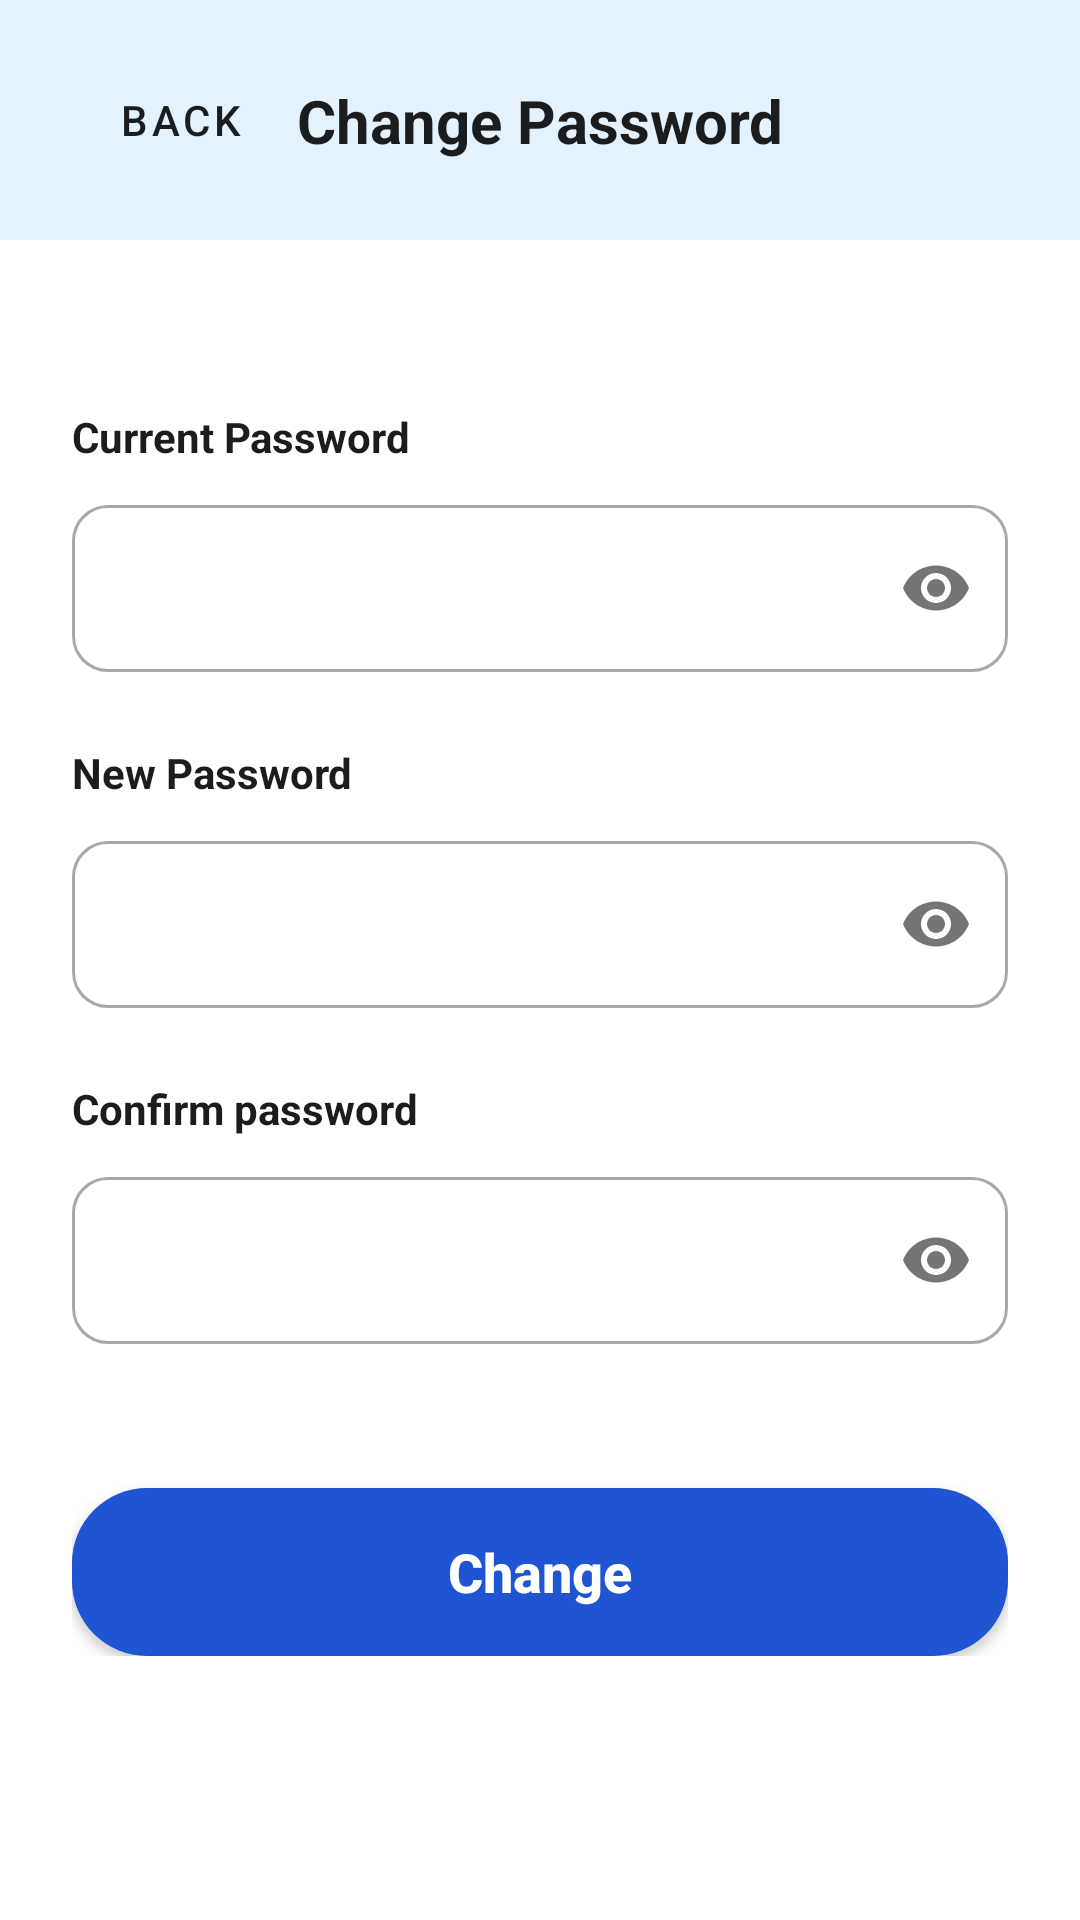

Here is an Android app screen rendered from its layout file. Give the layout XML and the strings, colors and styles it references.
<!-- AndroidManifest.xml: application theme Theme.Memoria -->
<!-- res/layout/fragment_auth_change_password.xml -->
<?xml version="1.0" encoding="utf-8"?>
<androidx.coordinatorlayout.widget.CoordinatorLayout xmlns:android="http://schemas.android.com/apk/res/android"
    xmlns:app="http://schemas.android.com/apk/res-auto"
    android:layout_width="match_parent"
    android:layout_height="match_parent"
    android:background="@color/white">

    <com.google.android.material.appbar.AppBarLayout
        android:layout_width="match_parent"
        android:layout_height="wrap_content"
        android:background="@color/bg_detail_header"
        app:elevation="0dp">

        <androidx.constraintlayout.widget.ConstraintLayout
            android:layout_width="match_parent"
            android:layout_height="wrap_content"
            android:padding="16dp">

            <com.google.android.material.button.MaterialButton
                android:id="@+id/change_pass_btn_back"
                style="@style/Widget.MaterialComponents.Button.TextButton"
                android:layout_width="wrap_content"
                android:layout_height="wrap_content"
                android:text="@string/action_back"
                android:textColor="@color/text_primary"
                app:icon="@drawable/ic_arrow_back"
                app:iconTint="@color/text_primary"
                app:layout_constraintStart_toStartOf="parent"
                app:layout_constraintTop_toTopOf="parent" />

            <TextView
                android:layout_width="wrap_content"
                android:layout_height="wrap_content"
                android:text="@string/title_change_password"
                android:textColor="@color/text_primary"
                android:textSize="20sp"
                android:textStyle="bold"
                app:layout_constraintBottom_toBottomOf="@id/change_pass_btn_back"
                app:layout_constraintEnd_toEndOf="parent"
                app:layout_constraintStart_toStartOf="parent"
                app:layout_constraintTop_toTopOf="@id/change_pass_btn_back" />

        </androidx.constraintlayout.widget.ConstraintLayout>
    </com.google.android.material.appbar.AppBarLayout>

    <androidx.core.widget.NestedScrollView
        android:layout_width="match_parent"
        android:layout_height="match_parent"
        android:fillViewport="true"
        app:layout_behavior="@string/appbar_scrolling_view_behavior">

        <androidx.constraintlayout.widget.ConstraintLayout
            android:layout_width="match_parent"
            android:layout_height="wrap_content"
            android:padding="24dp">

            <LinearLayout
                android:layout_width="0dp"
                android:layout_height="wrap_content"
                android:orientation="vertical"
                app:layout_constraintEnd_toEndOf="parent"
                app:layout_constraintStart_toStartOf="parent"
                app:layout_constraintTop_toTopOf="parent"
                app:layout_constraintWidth_max="500dp">

                
                <TextView
                    android:layout_width="wrap_content"
                    android:layout_height="wrap_content"
                    android:layout_marginTop="32dp"
                    android:layout_marginBottom="8dp"
                    android:text="@string/current_password"
                    android:textColor="@color/text_primary"
                    android:textStyle="bold" />

                <com.google.android.material.textfield.TextInputLayout
                    style="@style/Widget.MaterialComponents.TextInputLayout.OutlinedBox"
                    android:layout_width="match_parent"
                    android:layout_height="wrap_content"
                    app:boxCornerRadiusBottomEnd="12dp"
                    app:boxCornerRadiusBottomStart="12dp"
                    app:boxCornerRadiusTopEnd="12dp"
                    app:boxCornerRadiusTopStart="12dp"
                    app:passwordToggleEnabled="true">

                    <com.google.android.material.textfield.TextInputEditText
                        android:id="@+id/change_pass_et_current"
                        android:layout_width="match_parent"
                        android:layout_height="wrap_content"
                        android:inputType="textPassword" />
                </com.google.android.material.textfield.TextInputLayout>

                
                <TextView
                    android:layout_width="wrap_content"
                    android:layout_height="wrap_content"
                    android:layout_marginTop="24dp"
                    android:layout_marginBottom="8dp"
                    android:text="@string/new_password"
                    android:textColor="@color/text_primary"
                    android:textStyle="bold" />

                <com.google.android.material.textfield.TextInputLayout
                    style="@style/Widget.MaterialComponents.TextInputLayout.OutlinedBox"
                    android:layout_width="match_parent"
                    android:layout_height="wrap_content"
                    app:boxCornerRadiusBottomEnd="12dp"
                    app:boxCornerRadiusBottomStart="12dp"
                    app:boxCornerRadiusTopEnd="12dp"
                    app:boxCornerRadiusTopStart="12dp"
                    app:passwordToggleEnabled="true">

                    <com.google.android.material.textfield.TextInputEditText
                        android:id="@+id/change_pass_et_new"
                        android:layout_width="match_parent"
                        android:layout_height="wrap_content"
                        android:inputType="textPassword" />
                </com.google.android.material.textfield.TextInputLayout>

                
                <TextView
                    android:layout_width="wrap_content"
                    android:layout_height="wrap_content"
                    android:layout_marginTop="24dp"
                    android:layout_marginBottom="8dp"
                    android:text="@string/confirm_password"
                    android:textColor="@color/text_primary"
                    android:textStyle="bold" />

                <com.google.android.material.textfield.TextInputLayout
                    style="@style/Widget.MaterialComponents.TextInputLayout.OutlinedBox"
                    android:layout_width="match_parent"
                    android:layout_height="wrap_content"
                    app:boxCornerRadiusBottomEnd="12dp"
                    app:boxCornerRadiusBottomStart="12dp"
                    app:boxCornerRadiusTopEnd="12dp"
                    app:boxCornerRadiusTopStart="12dp"
                    app:passwordToggleEnabled="true">

                    <com.google.android.material.textfield.TextInputEditText
                        android:id="@+id/change_pass_et_confirm"
                        android:layout_width="match_parent"
                        android:layout_height="wrap_content"
                        android:inputType="textPassword" />
                </com.google.android.material.textfield.TextInputLayout>

                
                <androidx.appcompat.widget.AppCompatButton
                    android:id="@+id/change_pass_btn_action"
                    android:layout_width="match_parent"
                    android:layout_height="56dp"
                    android:layout_marginTop="48dp"
                    android:background="@drawable/bg_auth_primary_button"
                    android:text="@string/action_change"
                    android:textAllCaps="false"
                    android:textColor="@color/white"
                    android:textSize="18sp"
                    android:textStyle="bold" />

            </LinearLayout>

        </androidx.constraintlayout.widget.ConstraintLayout>
    </androidx.core.widget.NestedScrollView>

    <ProgressBar
        android:id="@+id/change_pass_progressBar"
        android:layout_width="wrap_content"
        android:layout_height="wrap_content"
        android:layout_gravity="center"
        android:visibility="gone"
        android:elevation="10dp" />

</androidx.coordinatorlayout.widget.CoordinatorLayout>
<!-- resources referenced by this layout -->
<resources>
  <color name="bg_detail_header">#E3F2FD</color>
  <color name="text_primary">#1A1C1E</color>
  <color name="white">#FFFFFF</color>
  <!-- drawable bg_auth_primary_button (drawable) -->
  <?xml version="1.0" encoding="utf-8"?>
  <shape xmlns:android="http://schemas.android.com/apk/res/android">
      <solid android:color="@color/brand_blue" />
      <corners android:radius="25dp" />
  </shape>
  <string name="action_back">Back</string>
  <string name="action_change">Change</string>
  <string name="confirm_password">Confirm password</string>
  <string name="current_password">Current Password</string>
  <string name="new_password">New Password</string>
  <string name="title_change_password">Change Password</string>
  <style name="Theme.Memoria" parent="Base.Theme.Memoria" />
  <color name="brand_blue">#1F54D3</color>
  <style name="Base.Theme.Memoria" parent="Theme.Material3.DayNight.NoActionBar">
          
          
      </style>
</resources>
